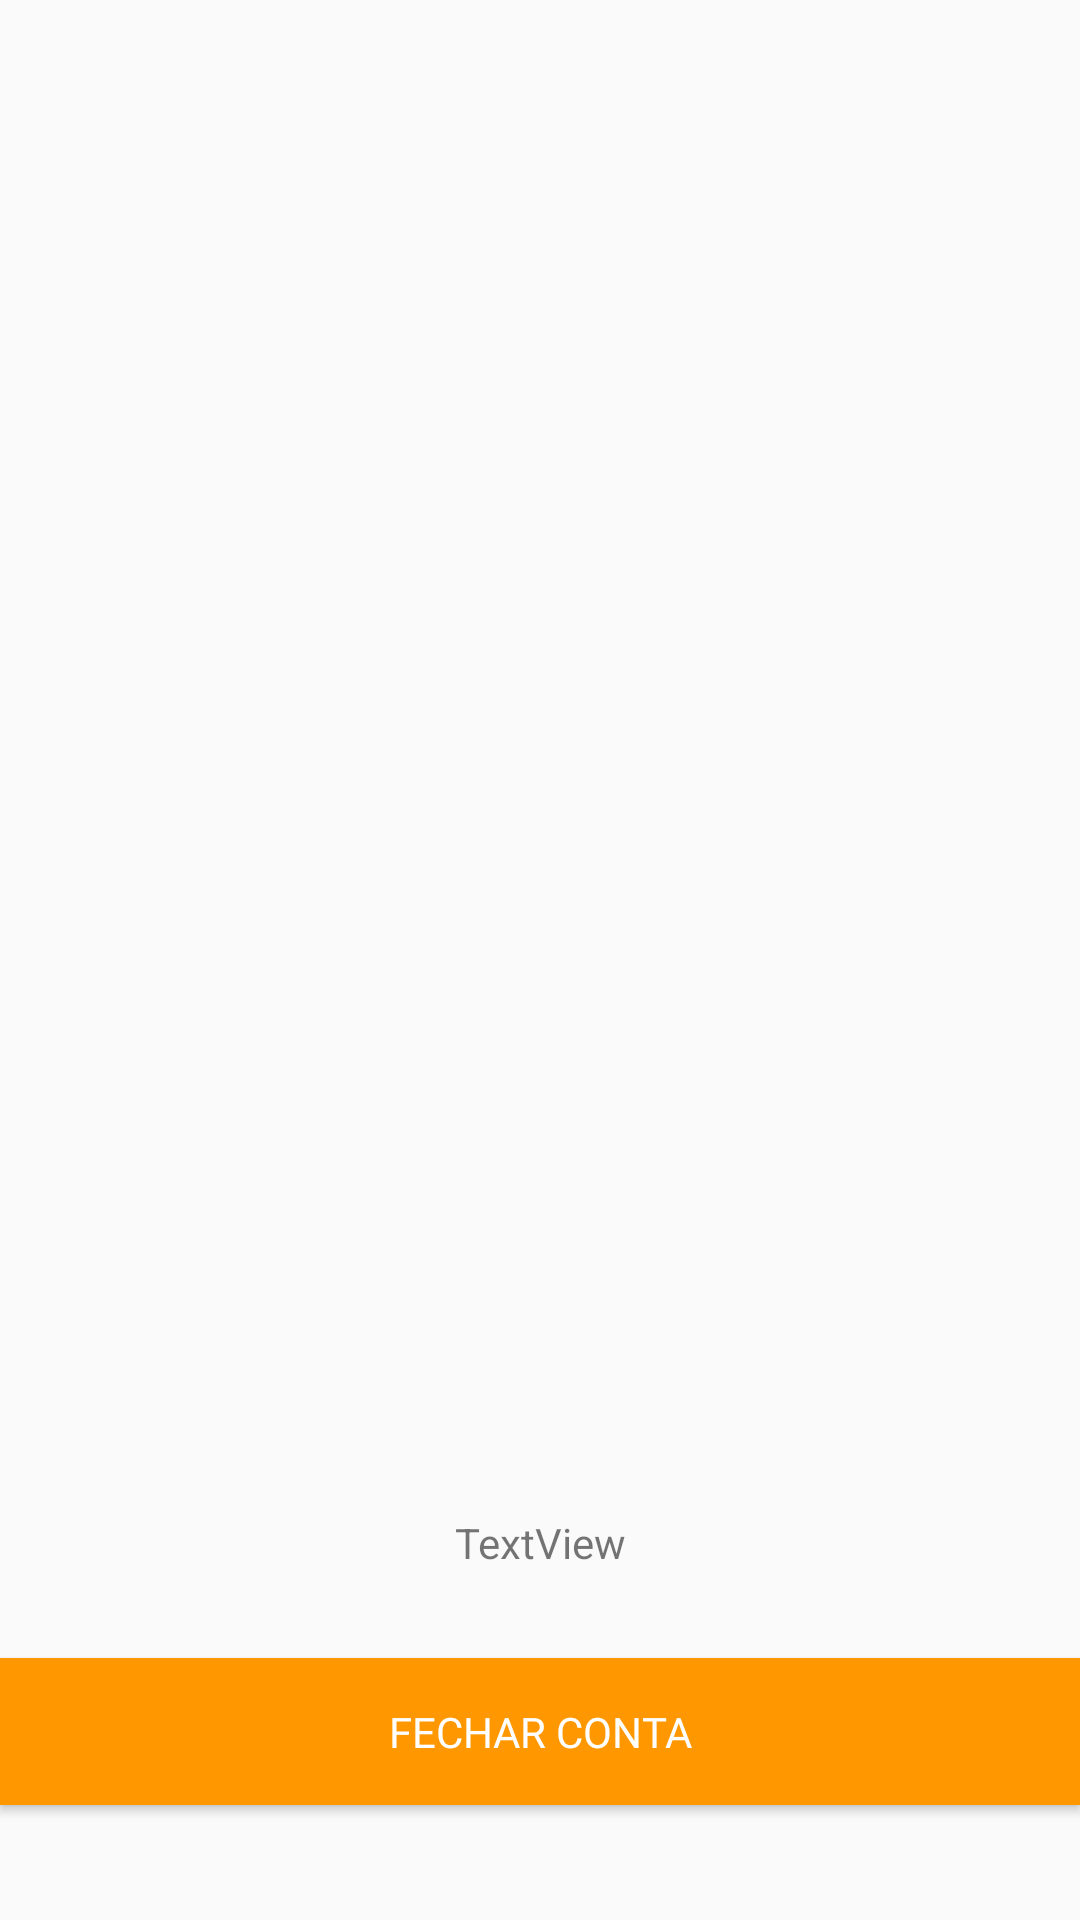

Here is an Android app screen rendered from its layout file. Give the layout XML and the strings, colors and styles it references.
<!-- AndroidManifest.xml: application theme AppTheme -->
<!-- res/layout/fragment_account.xml -->
<?xml version="1.0" encoding="utf-8"?>
<androidx.constraintlayout.widget.ConstraintLayout
    xmlns:android="http://schemas.android.com/apk/res/android"
    xmlns:app="http://schemas.android.com/apk/res-auto"
    xmlns:tools="http://schemas.android.com/tools"
    android:layout_width="match_parent"
    android:layout_height="match_parent"
    tools:context=".ui.notifications.NotificationsFragment"
    android:layout_marginTop="10dp">



    <Button
        android:id="@+id/button2"
        android:layout_width="fill_parent"
        android:layout_height="49dp"
        android:background="#FF9800"
        android:fontFamily="@font/open_sans"
        android:text="Fechar Conta"
        android:textColor="#FFFFFF"
        app:layout_constraintBottom_toBottomOf="parent"
        app:layout_constraintEnd_toEndOf="parent"
        app:layout_constraintHorizontal_bias="0.0"
        app:layout_constraintStart_toStartOf="parent"
        app:layout_constraintTop_toTopOf="parent"
        app:layout_constraintVertical_bias="0.935" />


    <ListView
        android:id="@+id/orderListView"
        android:layout_width="413dp"
        android:layout_height="440dp"
        app:layout_constraintBottom_toTopOf="@+id/button2"
        app:layout_constraintEnd_toEndOf="parent"
        app:layout_constraintHorizontal_bias="0.0"
        app:layout_constraintStart_toStartOf="parent"
        app:layout_constraintTop_toTopOf="parent"
        app:layout_constraintVertical_bias="0.313" />

    <TextView
        android:id="@+id/tv"
        android:layout_width="wrap_content"
        android:layout_height="wrap_content"
        android:text="TextView"
        app:layout_constraintBottom_toTopOf="@+id/button2"
        app:layout_constraintEnd_toEndOf="parent"
        app:layout_constraintStart_toStartOf="parent"
        app:layout_constraintTop_toBottomOf="@+id/orderListView" />
</androidx.constraintlayout.widget.ConstraintLayout>
<!-- resources referenced by this layout -->
<resources>
  <style name="AppTheme" parent="Theme.AppCompat.Light.DarkActionBar">
          
          <item name="colorPrimary">@color/colorPrimary</item>
          <item name="colorPrimaryDark">@color/colorPrimaryDark</item>
          <item name="colorAccent">@color/colorAccent</item>
          <item name="windowNoTitle">true</item>
  
      </style>
  <color name="colorPrimary">#6200EE</color>
  <color name="colorPrimaryDark">#3700B3</color>
  <color name="colorAccent">#03DAC5</color>
</resources>
